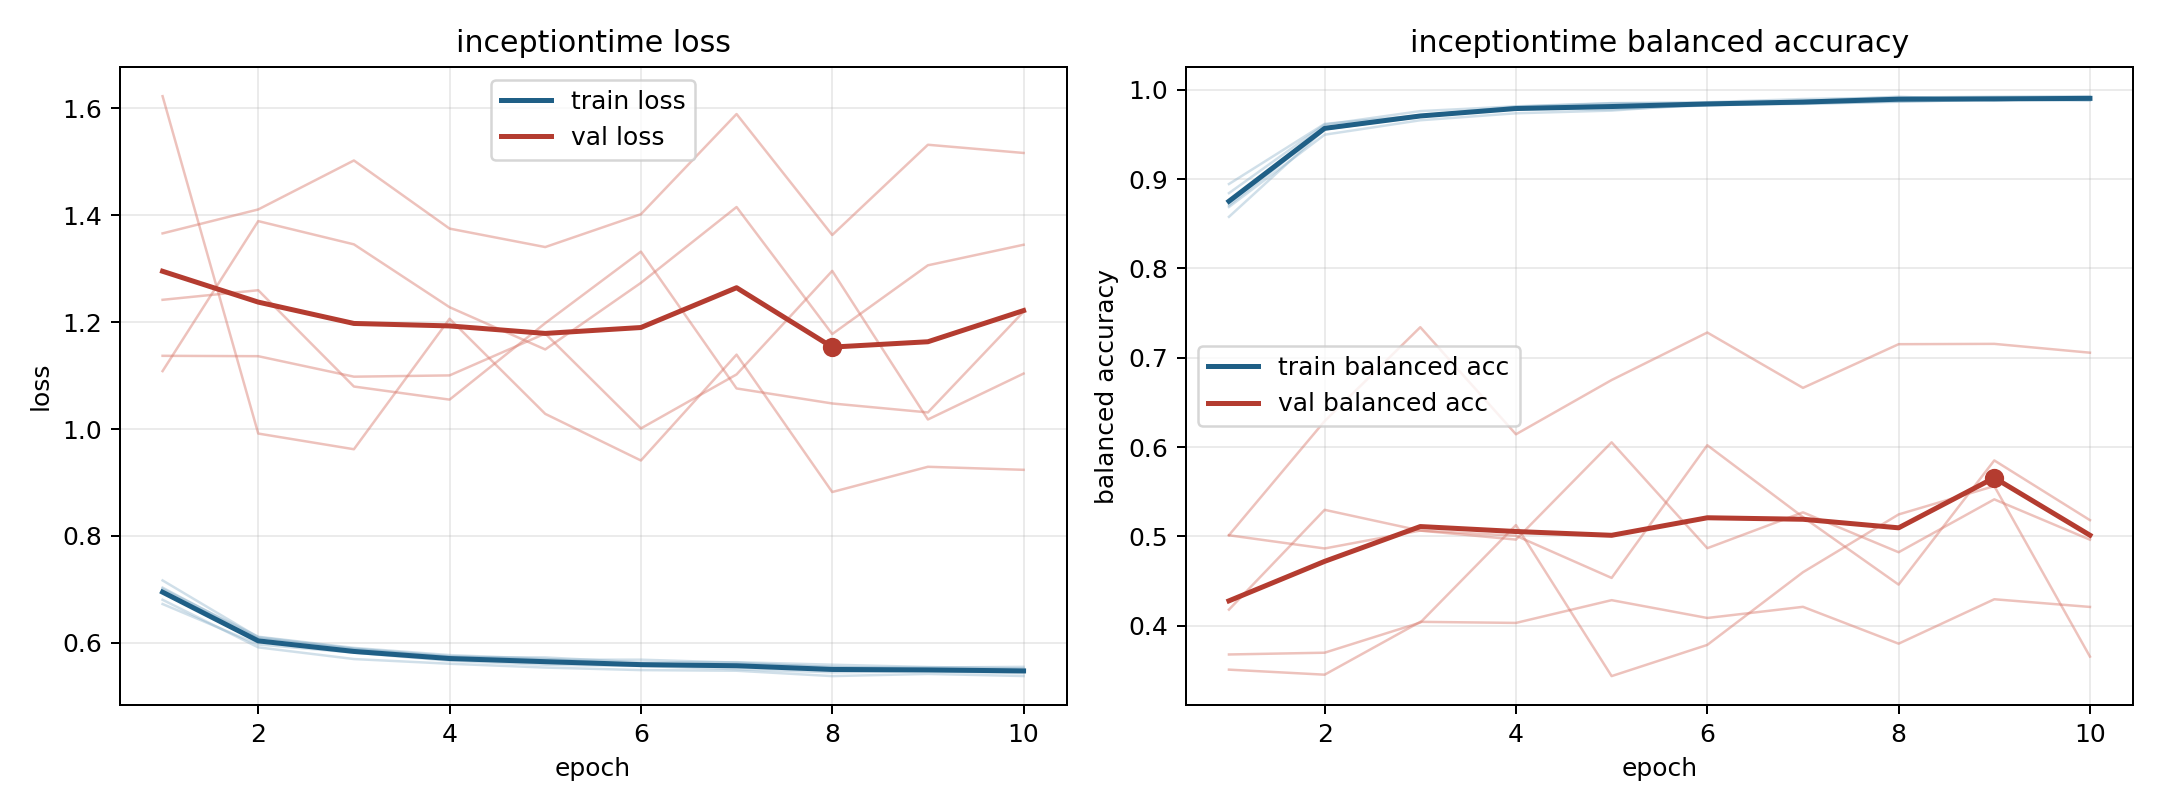

Source data for this figure (header and first rows):
model, fold, epoch, train_loss, train_balanced_accuracy, val_loss, val_balanced_accuracy
inceptiontime, 1, 1, 0.6805, 0.8842, 1.108, 0.4181
inceptiontime, 1, 2, 0.5915, 0.9609, 1.389, 0.5298
inceptiontime, 1, 3, 0.5696, 0.9761, 1.346, 0.5065
inceptiontime, 1, 4, 0.5608, 0.9814, 1.228, 0.4965
inceptiontime, 1, 5, 0.5536, 0.985, 1.149, 0.6054
inceptiontime, 1, 6, 0.5489, 0.9851, 1.274, 0.4868
inceptiontime, 1, 7, 0.5477, 0.9871, 1.415, 0.5269
inceptiontime, 1, 8, 0.5377, 0.9922, 1.178, 0.4823
inceptiontime, 1, 9, 0.5417, 0.9879, 1.306, 0.5415
inceptiontime, 1, 10, 0.5378, 0.9915, 1.345, 0.4963
inceptiontime, 2, 1, 0.7167, 0.8577, 1.137, 0.5013
inceptiontime, 2, 2, 0.6104, 0.9556, 1.136, 0.4865
inceptiontime, 2, 3, 0.5892, 0.9698, 1.098, 0.5065
inceptiontime, 2, 4, 0.575, 0.9803, 1.1, 0.5008
inceptiontime, 2, 5, 0.5683, 0.9815, 1.179, 0.4535
inceptiontime, 2, 6, 0.5684, 0.9827, 1.001, 0.6021
inceptiontime, 2, 7, 0.5629, 0.9857, 1.102, 0.5217
inceptiontime, 2, 8, 0.5541, 0.9899, 1.296, 0.4461
inceptiontime, 2, 9, 0.5538, 0.9911, 1.018, 0.5851
inceptiontime, 2, 10, 0.555, 0.9897, 1.104, 0.5182
inceptiontime, 3, 1, 0.6726, 0.8944, 1.366, 0.3509
inceptiontime, 3, 2, 0.5969, 0.9618, 1.411, 0.3452
inceptiontime, 3, 3, 0.5815, 0.9712, 1.503, 0.4044
inceptiontime, 3, 4, 0.5665, 0.9809, 1.375, 0.4032
inceptiontime, 3, 5, 0.5589, 0.9848, 1.341, 0.4287
inceptiontime, 3, 6, 0.5565, 0.986, 1.402, 0.4087
inceptiontime, 3, 7, 0.5506, 0.9896, 1.589, 0.4212
inceptiontime, 3, 8, 0.5447, 0.9913, 1.363, 0.38
inceptiontime, 3, 9, 0.5465, 0.9922, 1.532, 0.4297
inceptiontime, 3, 10, 0.5435, 0.9927, 1.517, 0.4211
inceptiontime, 4, 1, 0.7033, 0.8707, 1.623, 0.5014
inceptiontime, 4, 2, 0.6078, 0.9559, 0.9915, 0.6291
inceptiontime, 4, 3, 0.5883, 0.9702, 0.9622, 0.7342
inceptiontime, 4, 4, 0.5735, 0.9785, 1.206, 0.6143
inceptiontime, 4, 5, 0.5726, 0.978, 1.028, 0.6751
inceptiontime, 4, 6, 0.5632, 0.9825, 0.9411, 0.7282
inceptiontime, 4, 7, 0.5637, 0.9844, 1.139, 0.6663
inceptiontime, 4, 8, 0.559, 0.9869, 0.8821, 0.7152
inceptiontime, 4, 9, 0.5547, 0.9885, 0.9294, 0.7155
inceptiontime, 4, 10, 0.552, 0.9899, 0.9237, 0.7057
inceptiontime, 5, 1, 0.7011, 0.8687, 1.242, 0.3679
inceptiontime, 5, 2, 0.6114, 0.9497, 1.26, 0.3698
inceptiontime, 5, 3, 0.5905, 0.9658, 1.08, 0.4036
inceptiontime, 5, 4, 0.577, 0.9736, 1.055, 0.5127
inceptiontime, 5, 5, 0.5698, 0.9766, 1.198, 0.3437
inceptiontime, 5, 6, 0.5586, 0.9841, 1.332, 0.3786
inceptiontime, 5, 7, 0.5602, 0.9841, 1.076, 0.4599
inceptiontime, 5, 8, 0.555, 0.9865, 1.048, 0.5246
inceptiontime, 5, 9, 0.5494, 0.989, 1.031, 0.5563
inceptiontime, 5, 10, 0.5488, 0.9877, 1.22, 0.3655
